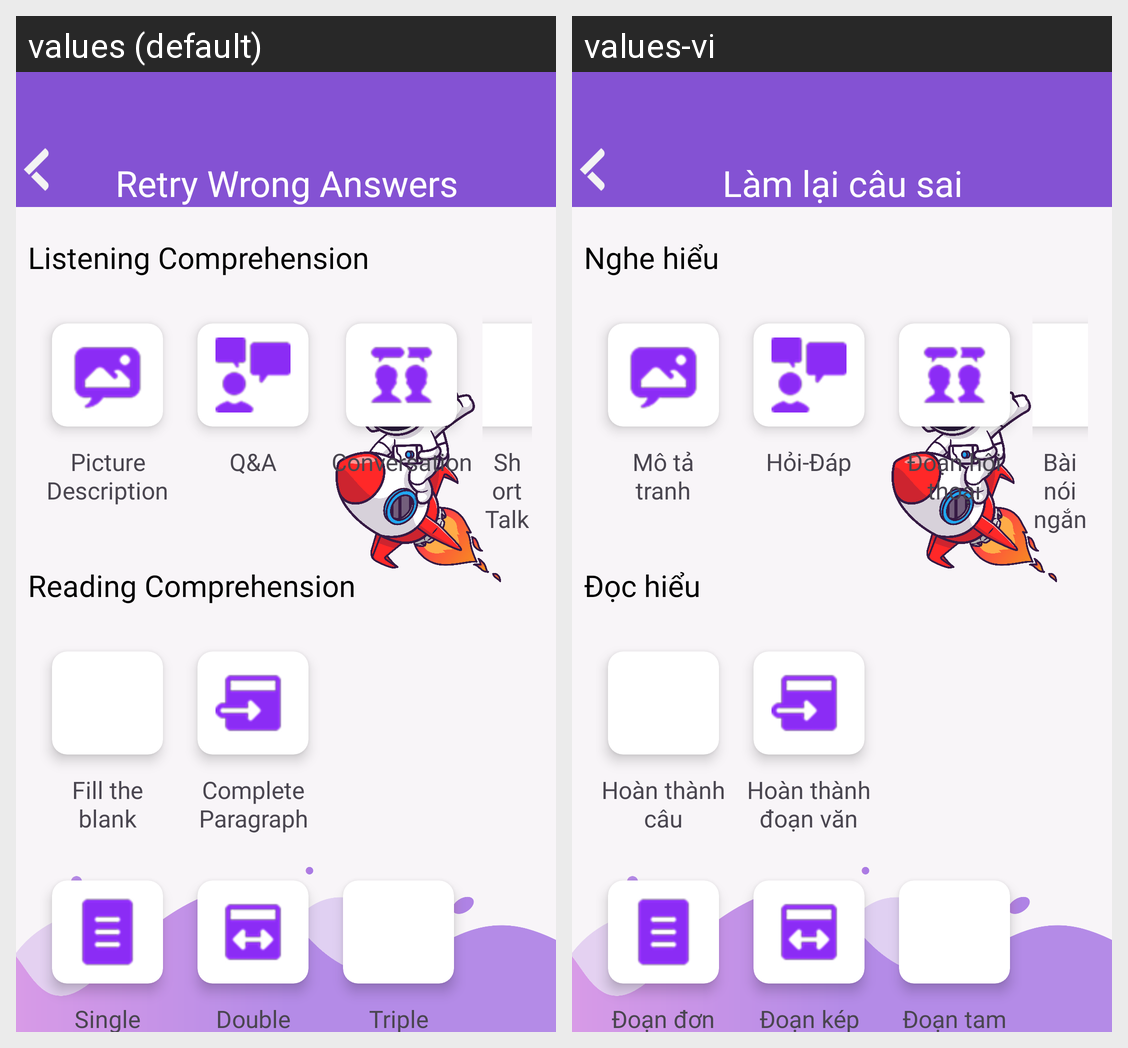

This grid shows one Android layout under two languages. Give, for every string resource on the screen, its name, the default text and each shown locale's text.
Android screen res/layout/page_retry_wrong_answer.xml rendered under 2 locales, left to right: values (default), values-vi. Device: Nexus 5 (rendered at 1080×1920; each locale shown at half size, 540×960, under a caption strip naming it); theme Theme.AstroLingo.
Strings drawn on this screen, with the default value and each locale's value (text and hints the layout hard-codes, and strings that could not be matched under every locale, appear in the picture but are not listed):

retry_wrong_answer
  values: Retry Wrong Answers
  values-vi: Làm lại câu sai

listening_comprehension
  values: Listening Comprehension
  values-vi: Nghe hiểu

picture_description
  values: Picture
      Description
  values-vi: Mô tả
      tranh

ques_and_ans
  values: Q&A
  values-vi: Hỏi-Đáp

conversation
  values: Conversation
  values-vi: Đoạn hội
      thoại

short_talk
  values: Short Talk
  values-vi: Bài nói
      ngắn

reading_comprehension
  values: Reading Comprehension
  values-vi: Đọc hiểu

fill_the_blank
  values: Fill the
      blank
  values-vi: Hoàn thành
      câu

fill_the_paragraph
  values: Complete
      Paragraph
  values-vi: Hoàn thành
      đoạn văn

single_paragraph
  values: Single
      Paragraph
  values-vi: Đoạn đơn

double_paragraph
  values: Double
      Paragraph
  values-vi: Đoạn kép

triple_paragraph
  values: Triple
      Paragraph
  values-vi: Đoạn tam
